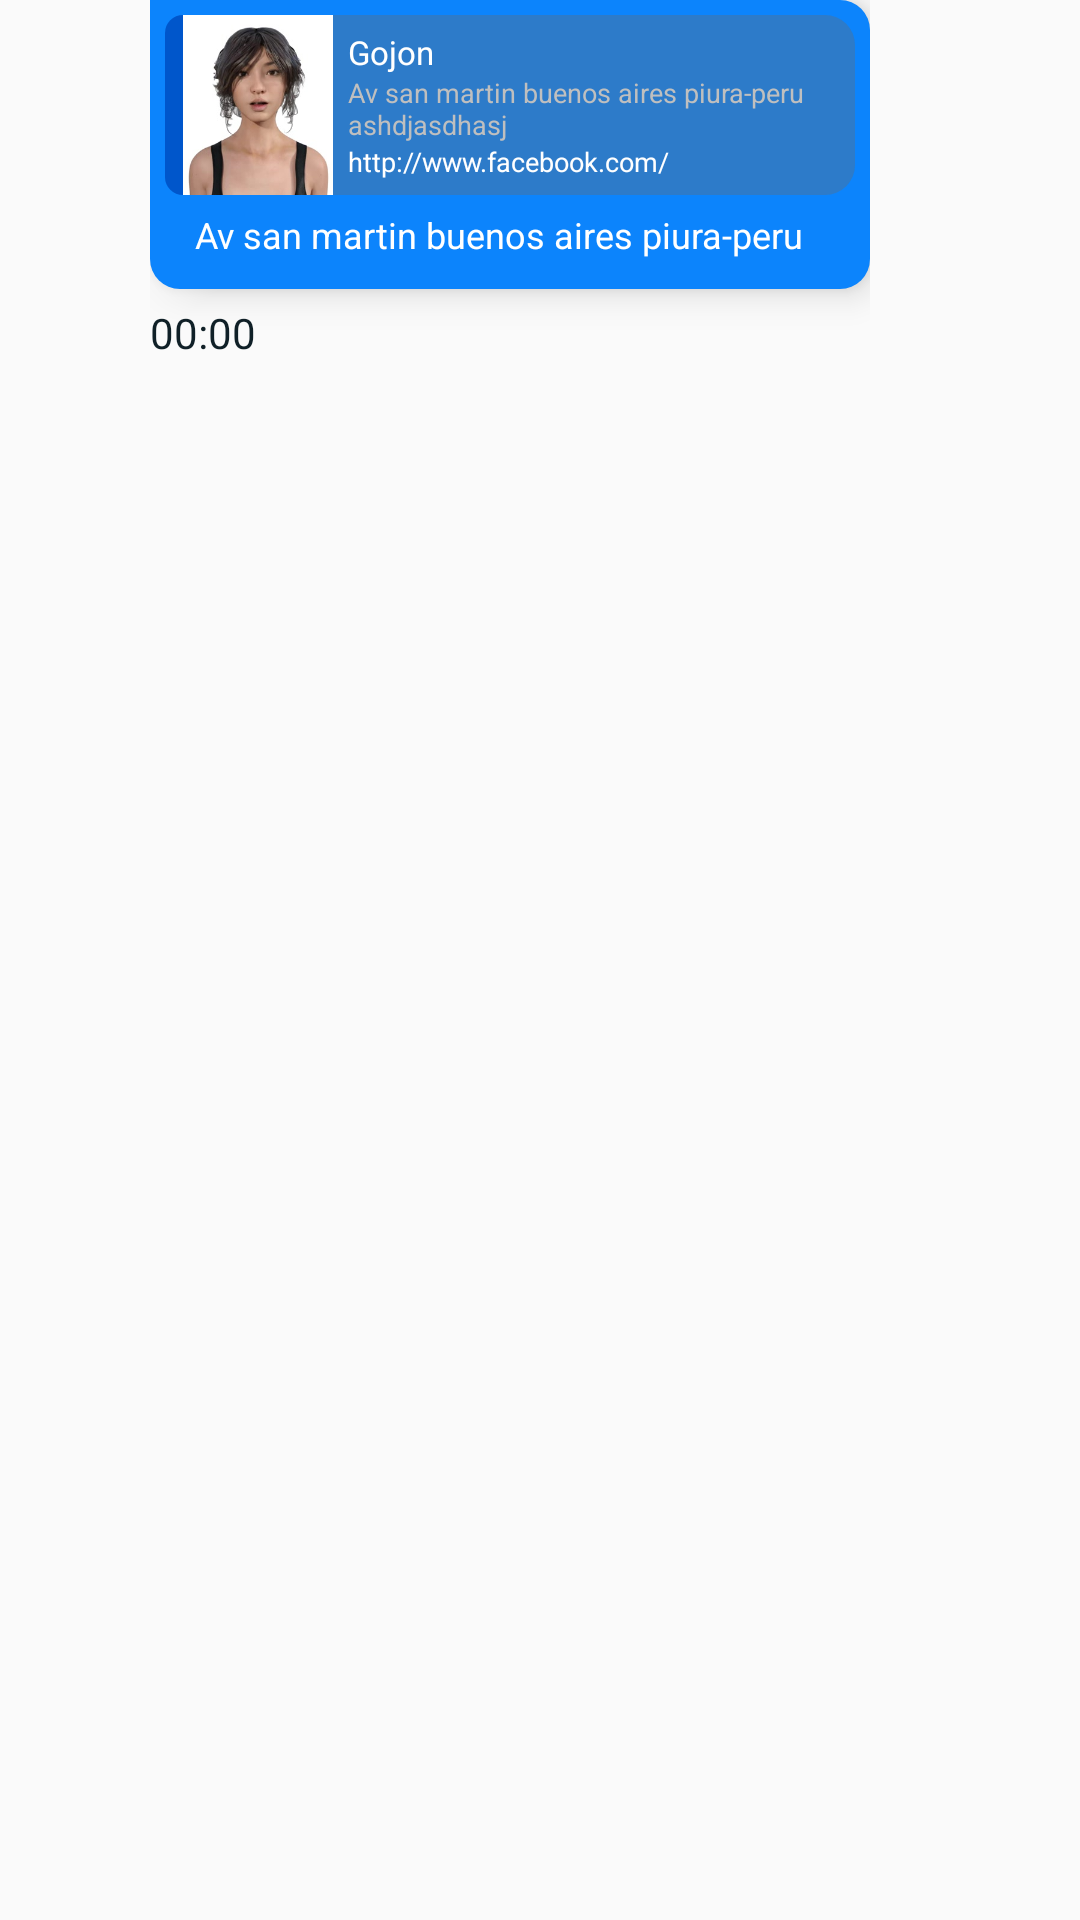

Produce the Android XML layout that renders to this screen, including the resource entries it uses.
<!-- AndroidManifest.xml: application theme Theme.Whast -->
<!-- res/layout/prueba.xml -->
<?xml version="1.0" encoding="utf-8"?>
<LinearLayout
    xmlns:android="http://schemas.android.com/apk/res/android"
    xmlns:app="http://schemas.android.com/apk/res-auto"
    android:layout_width="match_parent"
    android:layout_height="wrap_content"
    android:orientation="horizontal">

    <LinearLayout
        android:layout_width="40dp"
        android:layout_height="40dp"
        android:layout_gravity="center_horizontal"
        android:layout_marginLeft="5dp"
        android:layout_marginRight="5dp"
        android:orientation="vertical">

        <ImageView
            android:id="@+id/perfilpersonphoto"
            android:layout_width="match_parent"
            android:layout_height="match_parent"
            android:layout_gravity="center|center_horizontal|center_vertical" />
    </LinearLayout>
    <LinearLayout
        android:layout_width="wrap_content"
        android:layout_height="wrap_content"
        android:layout_marginRight="10dp"
        android:orientation="vertical">

        <LinearLayout
            android:id="@+id/contenedorinfo"
            android:layout_width="wrap_content"
            android:layout_height="wrap_content"
            android:layout_gravity="left"
            android:background="@drawable/mbresec"
            android:elevation="7dp"
            android:orientation="vertical">

            <LinearLayout
                android:layout_width="wrap_content"
                android:layout_height="wrap_content"
                android:layout_gravity="left"
                android:elevation="7dp"
                android:orientation="horizontal">

                <LinearLayout
                    android:layout_width="240dp"
                    android:layout_height="wrap_content"
                    android:orientation="vertical">

                    <LinearLayout
                        android:orientation="vertical"
                        android:layout_margin="5dp"
                        android:background="@drawable/formfondowebcomen"
                        android:layout_width="match_parent"
                        android:layout_height="match_parent">

                        <LinearLayout
                            android:layout_marginRight="3dp"
                            android:orientation="horizontal"
                            android:layout_width="match_parent"
                            android:layout_height="wrap_content">

                            <LinearLayout
                                android:background="@drawable/formfomcomentbar"
                                android:layout_width="6dp"
                                android:layout_height="match_parent">

                            </LinearLayout>

                            <ImageView
                                android:id="@+id/iconenter"
                                android:layout_width="50dp"
                                android:layout_height="match_parent"
                                android:layout_marginRight="5dp"
                                app:srcCompat="@drawable/hablar09" />

                            <LinearLayout
                                android:orientation="vertical"
                                android:layout_marginBottom="5dp"
                                android:layout_marginTop="5dp"
                                android:layout_width="match_parent"
                                android:layout_height="wrap_content">
                                <TextView
                                    android:id="@+id/titlename"
                                    android:layout_width="wrap_content"
                                    android:layout_height="wrap_content"
                                    android:text="Gojon"
                                    android:textColor="@color/white"
                                    android:textSize="11dp" />
                                <TextView
                                    android:id="@+id/contententer"
                                    android:layout_width="wrap_content"
                                    android:layout_height="wrap_content"
                                    android:text="Av san martin buenos aires piura-peru ashdjasdhasj"
                                    android:textColor="#BFBFBF"
                                    android:textSize="9dp" />
                                <TextView
                                    android:id="@+id/hostname"
                                    android:layout_width="wrap_content"
                                    android:layout_height="wrap_content"
                                    android:text="http://www.facebook.com/"
                                    android:textColor="@color/white"
                                    android:textSize="9dp" />
                            </LinearLayout>
                        </LinearLayout>
                    </LinearLayout>
                    <TextView
                        android:id="@+id/subtitle"
                        android:layout_width="wrap_content"
                        android:layout_height="wrap_content"
                        android:layout_marginLeft="15dp"
                        android:layout_marginTop="0dp"
                        android:layout_marginRight="15dp"
                        android:layout_marginBottom="10dp"
                        android:text="Av san martin buenos aires piura-peru"
                        android:textColor="@color/white"
                        android:textSize="12sp" />
                </LinearLayout>
            </LinearLayout>
        </LinearLayout>
        <LinearLayout
            android:id="@+id/timecontnConte"
            android:layout_width="match_parent"
            android:layout_height="wrap_content"
            android:layout_marginRight="15dp"
            android:orientation="horizontal">

            <TextView
                android:id="@+id/timecontn"
                android:layout_width="0dp"
                android:layout_height="wrap_content"
                android:layout_marginTop="5dp"
                android:layout_weight="10"
                android:text="00:00"
                android:textColor="#102027" />
        </LinearLayout>
    </LinearLayout>
</LinearLayout>
<!-- resources referenced by this layout -->
<resources>
  <!-- drawable formfomcomentbar (drawable) -->
  <?xml version="1.0" encoding="utf-8"?>
  <shape xmlns:android="http://schemas.android.com/apk/res/android"
      android:shape="rectangle">
  
      <solid
          android:color="#0056cb"
          />
  
      // Reduce the corner radius value
      <corners
          android:topLeftRadius="10dp"
          android:bottomLeftRadius="10dp"/>
  </shape>
  <!-- drawable formfondowebcomen (drawable) -->
  <?xml version="1.0" encoding="utf-8"?>
  <shape xmlns:android="http://schemas.android.com/apk/res/android"
      android:shape="rectangle">
  
      <solid
          android:color="#596C6C6C"
          />
  
      // Reduce the corner radius value
      <corners
          android:radius="10dp"/>
  </shape>
  <!-- drawable hablar09: jpg bitmap (drawable, 13033 bytes) -->
  <!-- drawable mbresec (drawable) -->
  <?xml version="1.0" encoding="utf-8"?>
  <shape xmlns:android="http://schemas.android.com/apk/res/android"
      android:shape="rectangle">
      <stroke
          android:width="0dp"
          android:color="#0c84fc" />
  
      <solid
          android:color="#0c84fc"
          />
  
      // Reduce the corner radius value
      <corners
          android:topRightRadius="10dp"
          android:bottomLeftRadius="10dp"
          android:bottomRightRadius="10dp"
          />
  </shape>
  <style name="Theme.Whast" parent="Theme.AppCompat.DayNight.NoActionBar">
          
          <item name="colorPrimary">@color/purple_500</item>
          <item name="colorPrimaryVariant">@color/purple_700</item>
          <item name="colorOnPrimary">@color/white</item>
          
          <item name="colorSecondary">@color/teal_200</item>
          <item name="colorSecondaryVariant">@color/teal_700</item>
          <item name="colorOnSecondary">@color/black</item>
          
          <item name="android:statusBarColor" tools:targetApi="l">?attr/colorPrimaryVariant</item>
          
      </style>
  <!-- not gathered from this repository: default colours our renderer supplied (Android Studio template values) -->
  <color name="purple_500">#FF6200EE</color>
  <color name="purple_700">#FF3700B3</color>
  <color name="teal_200">#FF03DAC5</color>
  <color name="teal_700">#FF018786</color>
  <color name="black">#FF000000</color>
  <color name="white">#FFFFFFFF</color>
</resources>
